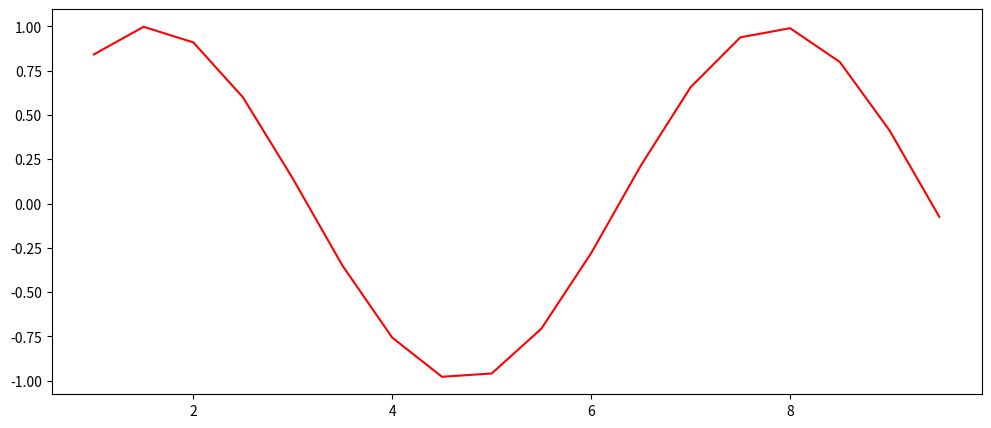
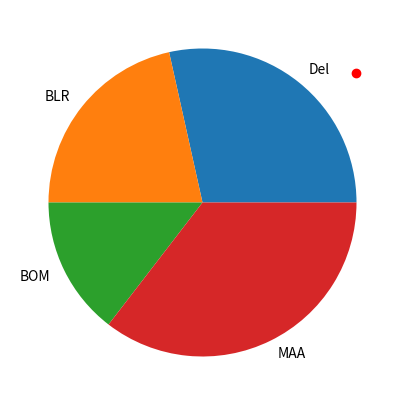

These figures' Python source, in order:
# -*- coding: utf-8 -*-
"""
Created on Sun Jun 16 17:36:52 2019

[redacted]
"""

#Data Visualization using matplotlib
import numpy
import matplotlib.pyplot as plt

x = numpy.arange(1,10,0.5)
y = numpy.sin(x)

plt.figure(figsize=(12,5))
plt.plot(x,y,c='r')
plt.show()

#scatter plot
plt.figure(figsize=(12,5))
plt.scatter(x,y,c='r')
plt.show()

# pie chart
lbs = ["Del","BLR","BOM","MAA"]
vals = [45,34,23,56]
 
plt.pie(vals,labels=lbs)
plt.show()
